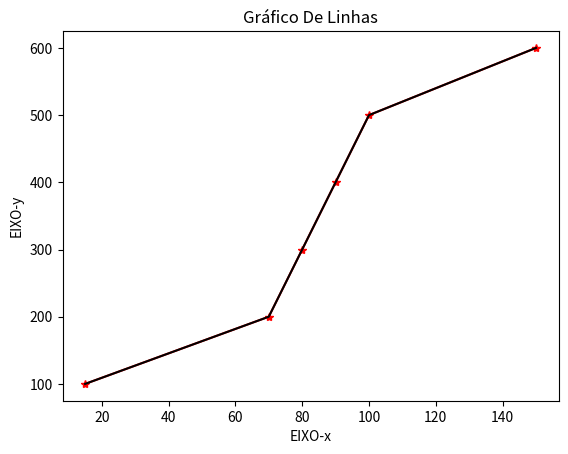

This figure's Python source:
#GRÁFICO DE LINHA 

import matplotlib.pyplot as plt 

x = [15, 70, 80, 90, 100, 150]
y = [100, 200, 300, 400, 500, 600]
#Título
plt.title("Gráfico De Linhas")
#Eixos
plt.xlabel("EIXO-x")
plt.ylabel("EIXO-y")





plt.plot(x, y, color="red", marker="*",)
plt.plot(x, y, color='k')
plt.show()
